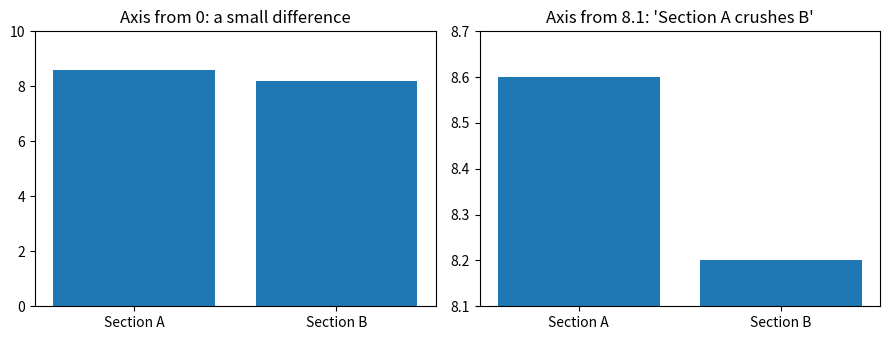

The script that saved this image:
# The same two numbers, drawn honestly and dishonestly. Only the y-axis differs.

import matplotlib.pyplot as plt

sections = ["Section A", "Section B"]
means = [8.6, 8.2]

fig, (left, right) = plt.subplots(1, 2, figsize=(9, 3.5))

left.bar(sections, means)
left.set_ylim(0, 10)
left.set_title("Axis from 0: a small difference")

right.bar(sections, means)
right.set_ylim(8.1, 8.7)
right.set_title("Axis from 8.1: 'Section A crushes B'")

plt.tight_layout()
plt.show()
